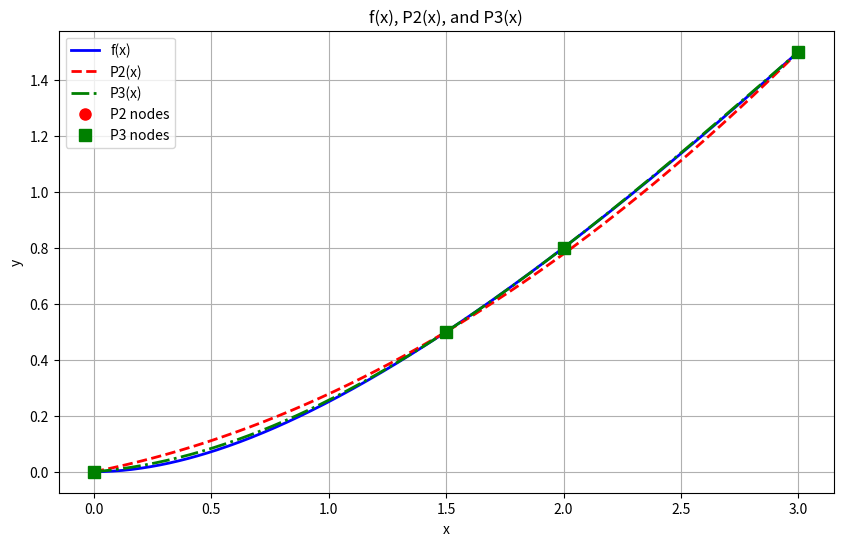

This figure's Python source:
import numpy as np
import matplotlib.pyplot as plt

def f(x):
    return x**2 / (x + 3)

def lagrange_basis(x, xi, x_points):
    L = 1.0
    for xj in x_points:
        if xj != xi:
            L *= (x - xj) / (xi - xj)
    return L

def lagrange_interpolation(x, x_points, y_points):
    P = 0.0
    for i in range(len(x_points)):
        P += y_points[i] * lagrange_basis(x, x_points[i], x_points)
    return P

print("Task 6 - Plotting")

# P2(x) with 3 points
x_quad = np.array([0, 1.5, 3])
y_quad = np.array([0, 0.5, 1.5])

# P3(x) with 4 points
x_cubic = np.array([0, 1.5, 2, 3])
y_cubic = np.array([0, 0.5, 0.8, 1.5])

# plot points
x_plot = np.linspace(0, 3, 300)
f_plot = f(x_plot)

P2_plot = np.array([lagrange_interpolation(x, x_quad, y_quad) for x in x_plot])
P3_plot = np.array([lagrange_interpolation(x, x_cubic, y_cubic) for x in x_plot])

# main plot
plt.figure(figsize=(10, 6))

plt.plot(x_plot, f_plot, 'b-', linewidth=2, label='f(x)')
plt.plot(x_plot, P2_plot, 'r--', linewidth=2, label='P2(x)')
plt.plot(x_plot, P3_plot, 'g-.', linewidth=2, label='P3(x)')

plt.plot(x_quad, y_quad, 'ro', markersize=8, label='P2 nodes')
plt.plot(x_cubic, y_cubic, 'gs', markersize=8, label='P3 nodes')

plt.xlabel('x')
plt.ylabel('y')
plt.title('f(x), P2(x), and P3(x)')
plt.legend()
plt.grid(True)

plt.savefig('task6_plot.png', dpi=200)
print("Plot saved as task6_plot.png")
plt.show()

